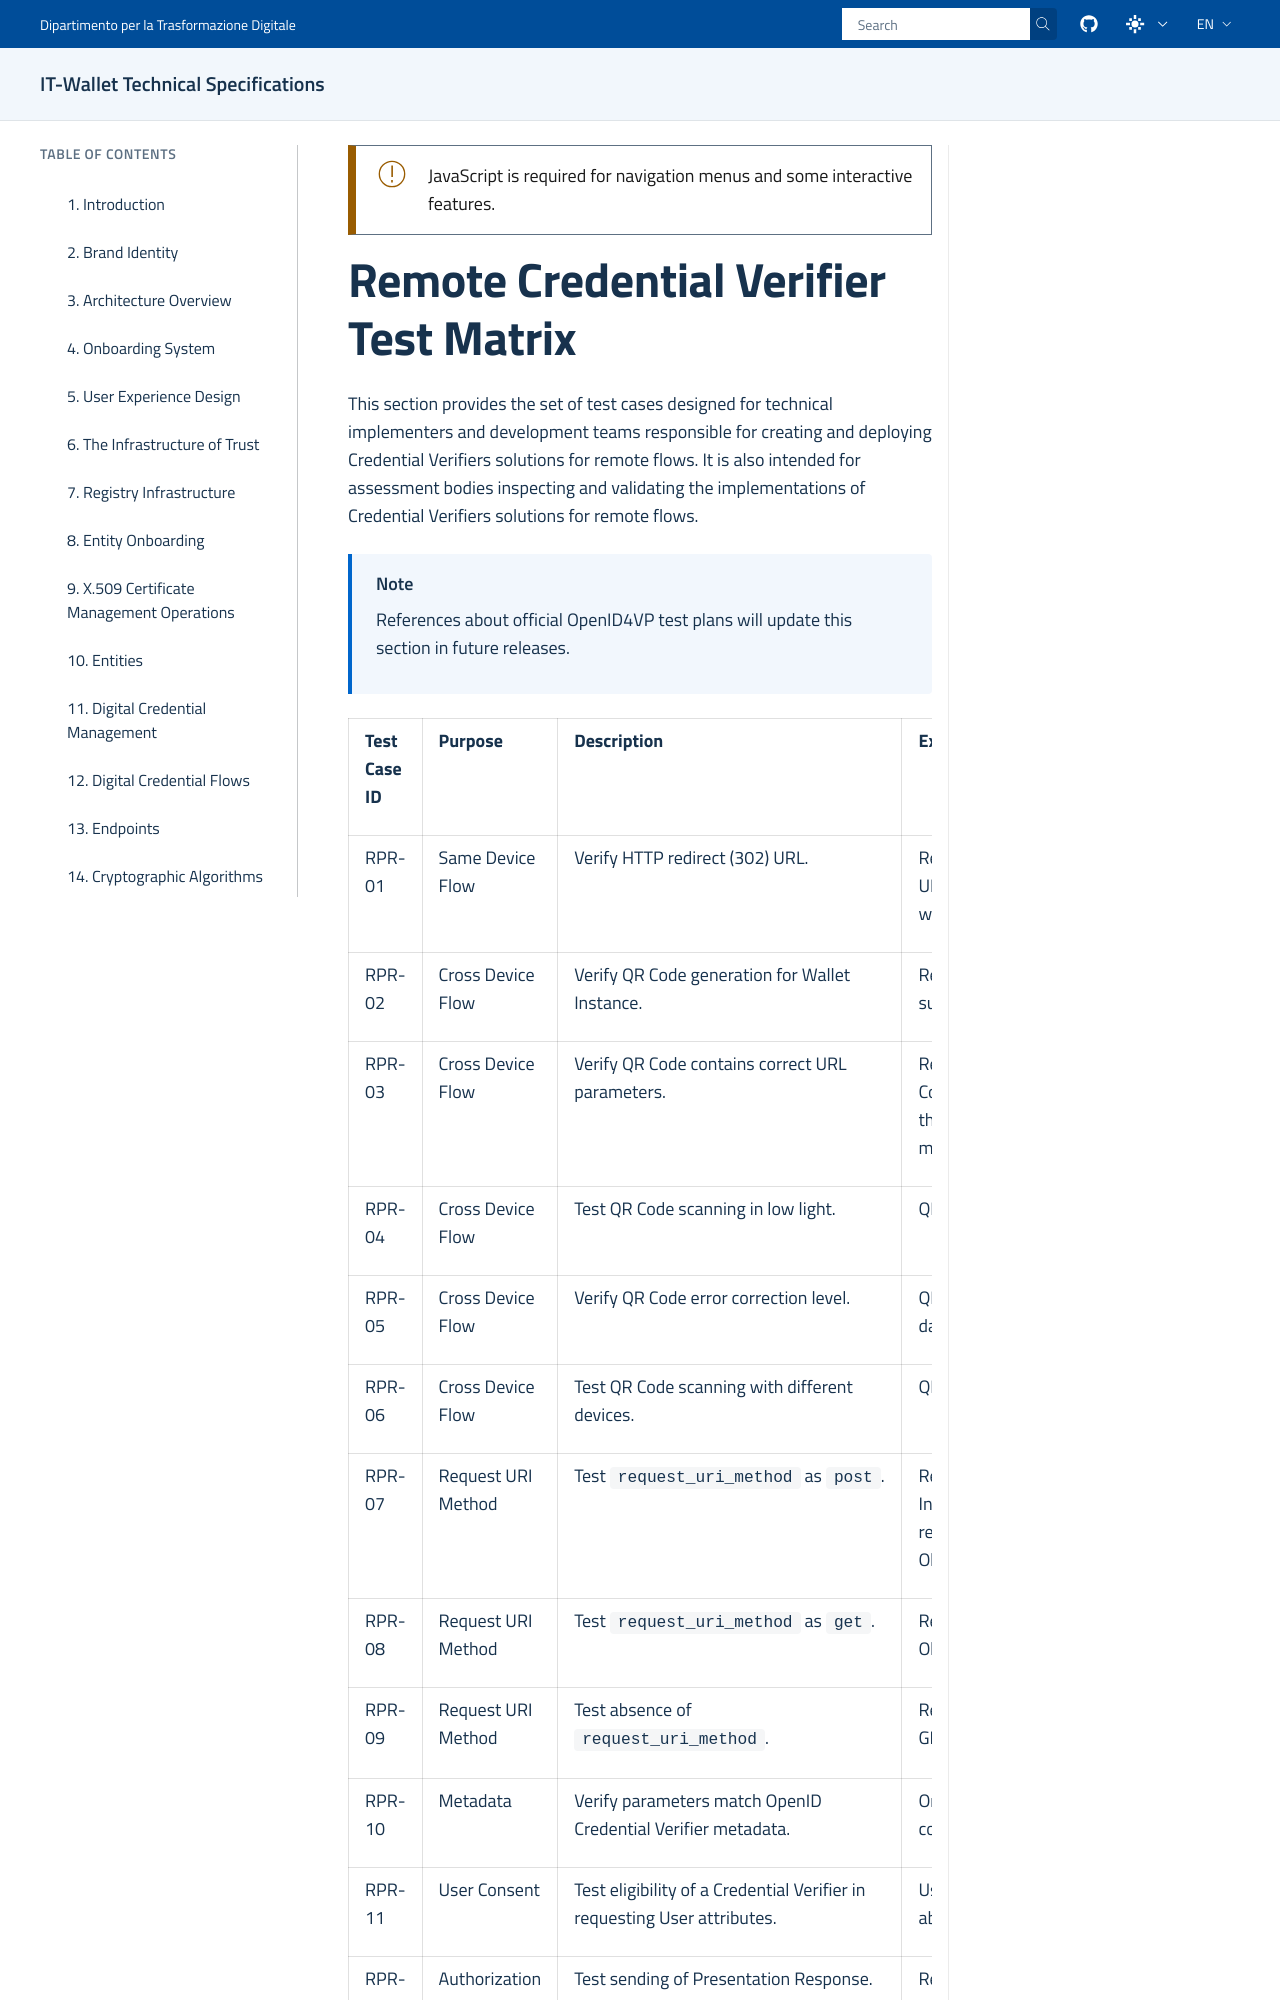

repository: italia/eid-wallet-it-docs · page: prs/pr1212/en/test-plans-remote-presentation.html · generator: sphinx

.. include:: ../common/common_definitions.rst
.. Included via test-plans-presentation.rst at title level '^' (level 2).


Remote Credential Verifier Test Matrix
^^^^^^^^^^^^^^^^^^^^^^^^^^^^^^^^^^^^^^^^^^

This section provides the set of test cases designed for technical implementers and development teams responsible for creating and deploying Credential Verifiers solutions for remote flows. It is also intended for assessment bodies inspecting and validating the implementations of Credential Verifiers solutions for remote flows.

.. note::
  References about official OpenID4VP test plans will update this section in future releases.

.. list-table::
  :class: longtable
  :widths: 15 15 35 35
  :header-rows: 1
